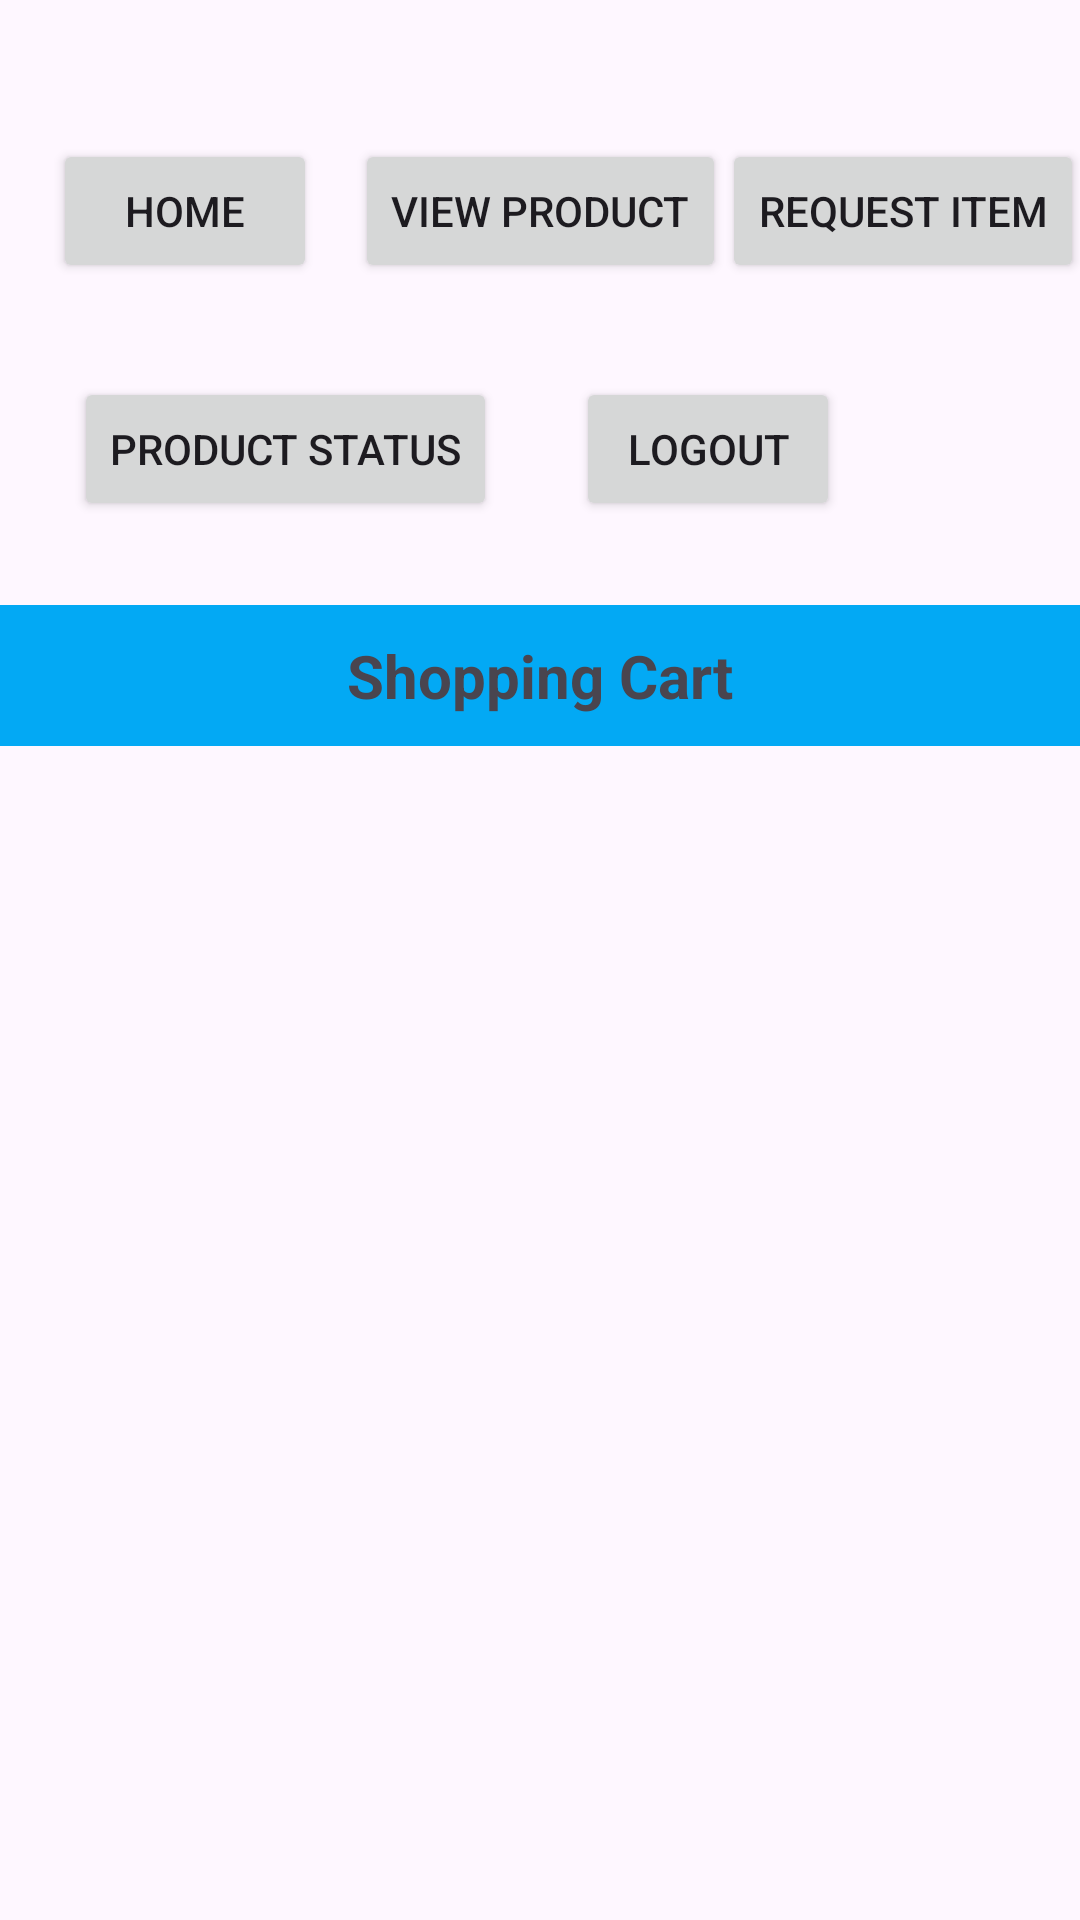

The Android layout XML behind this screen, and the referenced resources:
<!-- AndroidManifest.xml: application theme Theme.AcxiomConsulting -->
<!-- res/layout/activity_cart.xml -->
<?xml version="1.0" encoding="utf-8"?>
<androidx.constraintlayout.widget.ConstraintLayout xmlns:android="http://schemas.android.com/apk/res/android"
    xmlns:app="http://schemas.android.com/apk/res-auto"
    xmlns:tools="http://schemas.android.com/tools"
    android:layout_width="match_parent"
    android:layout_height="match_parent"
    android:background="@drawable/back"
    tools:context=".User.Cart">


    <androidx.appcompat.widget.AppCompatButton
        android:id="@+id/CartHomeBtn"
        android:layout_width="wrap_content"
        android:layout_height="wrap_content"
        android:text="Home"
        app:layout_constraintBottom_toTopOf="@+id/ProductStatus"
        app:layout_constraintEnd_toStartOf="@+id/button8"
        app:layout_constraintHorizontal_bias="0.586"
        app:layout_constraintStart_toStartOf="parent"
        app:layout_constraintTop_toTopOf="parent"
        app:layout_constraintVertical_bias="0.597" />


    <androidx.appcompat.widget.AppCompatButton
        android:id="@+id/button8"
        android:layout_width="wrap_content"
        android:layout_height="wrap_content"
        android:text="View Product"
        app:layout_constraintBottom_toTopOf="@+id/CartLogOut"
        app:layout_constraintEnd_toEndOf="parent"
        app:layout_constraintStart_toStartOf="parent"
        app:layout_constraintTop_toTopOf="parent"
        app:layout_constraintVertical_bias="0.597" />


    <androidx.appcompat.widget.AppCompatButton
        android:id="@+id/button9"
        android:layout_width="wrap_content"
        android:layout_height="wrap_content"
        android:text="Request Item"
        app:layout_constraintBottom_toTopOf="@+id/CartLogOut"
        app:layout_constraintEnd_toEndOf="parent"
        app:layout_constraintStart_toEndOf="@+id/button8"
        app:layout_constraintTop_toTopOf="parent"
        app:layout_constraintVertical_bias="0.597" />


    <androidx.appcompat.widget.AppCompatButton
        android:id="@+id/ProductStatus"
        android:layout_width="wrap_content"
        android:layout_height="wrap_content"
        android:text="Product Status"

        app:layout_constraintBottom_toBottomOf="parent"
        app:layout_constraintEnd_toStartOf="@+id/CartLogOut"
        app:layout_constraintHorizontal_bias="0.483"

        app:layout_constraintStart_toStartOf="parent"
        app:layout_constraintTop_toTopOf="parent"
        app:layout_constraintVertical_bias="0.212" />


    <androidx.appcompat.widget.AppCompatButton
        android:id="@+id/CartLogOut"
        android:layout_width="wrap_content"
        android:layout_height="wrap_content"
        android:layout_marginEnd="80dp"
        android:text="Logout"
        app:layout_constraintBottom_toBottomOf="parent"
        app:layout_constraintEnd_toEndOf="parent"
        app:layout_constraintTop_toTopOf="parent"
        app:layout_constraintVertical_bias="0.212" />

    <TextView
        android:id="@+id/textView5"
        android:layout_width="match_parent"
        android:layout_height="wrap_content"
        android:background="#03A9F4"
        android:gravity="center"
        android:padding="10dp"
        android:text="Shopping Cart"
        android:textSize="20sp"
        android:textStyle="bold"
        app:layout_constraintBottom_toBottomOf="parent"
        app:layout_constraintEnd_toEndOf="parent"
        app:layout_constraintStart_toStartOf="parent"
        app:layout_constraintTop_toBottomOf="@+id/ProductStatus"
        app:layout_constraintVertical_bias="0.067" />


</androidx.constraintlayout.widget.ConstraintLayout>
<!-- resources referenced by this layout -->
<resources>
  <style name="Theme.AcxiomConsulting" parent="Base.Theme.AcxiomConsulting" />
  <style name="Base.Theme.AcxiomConsulting" parent="Theme.Material3.DayNight.NoActionBar">
          
          
      </style>
</resources>
